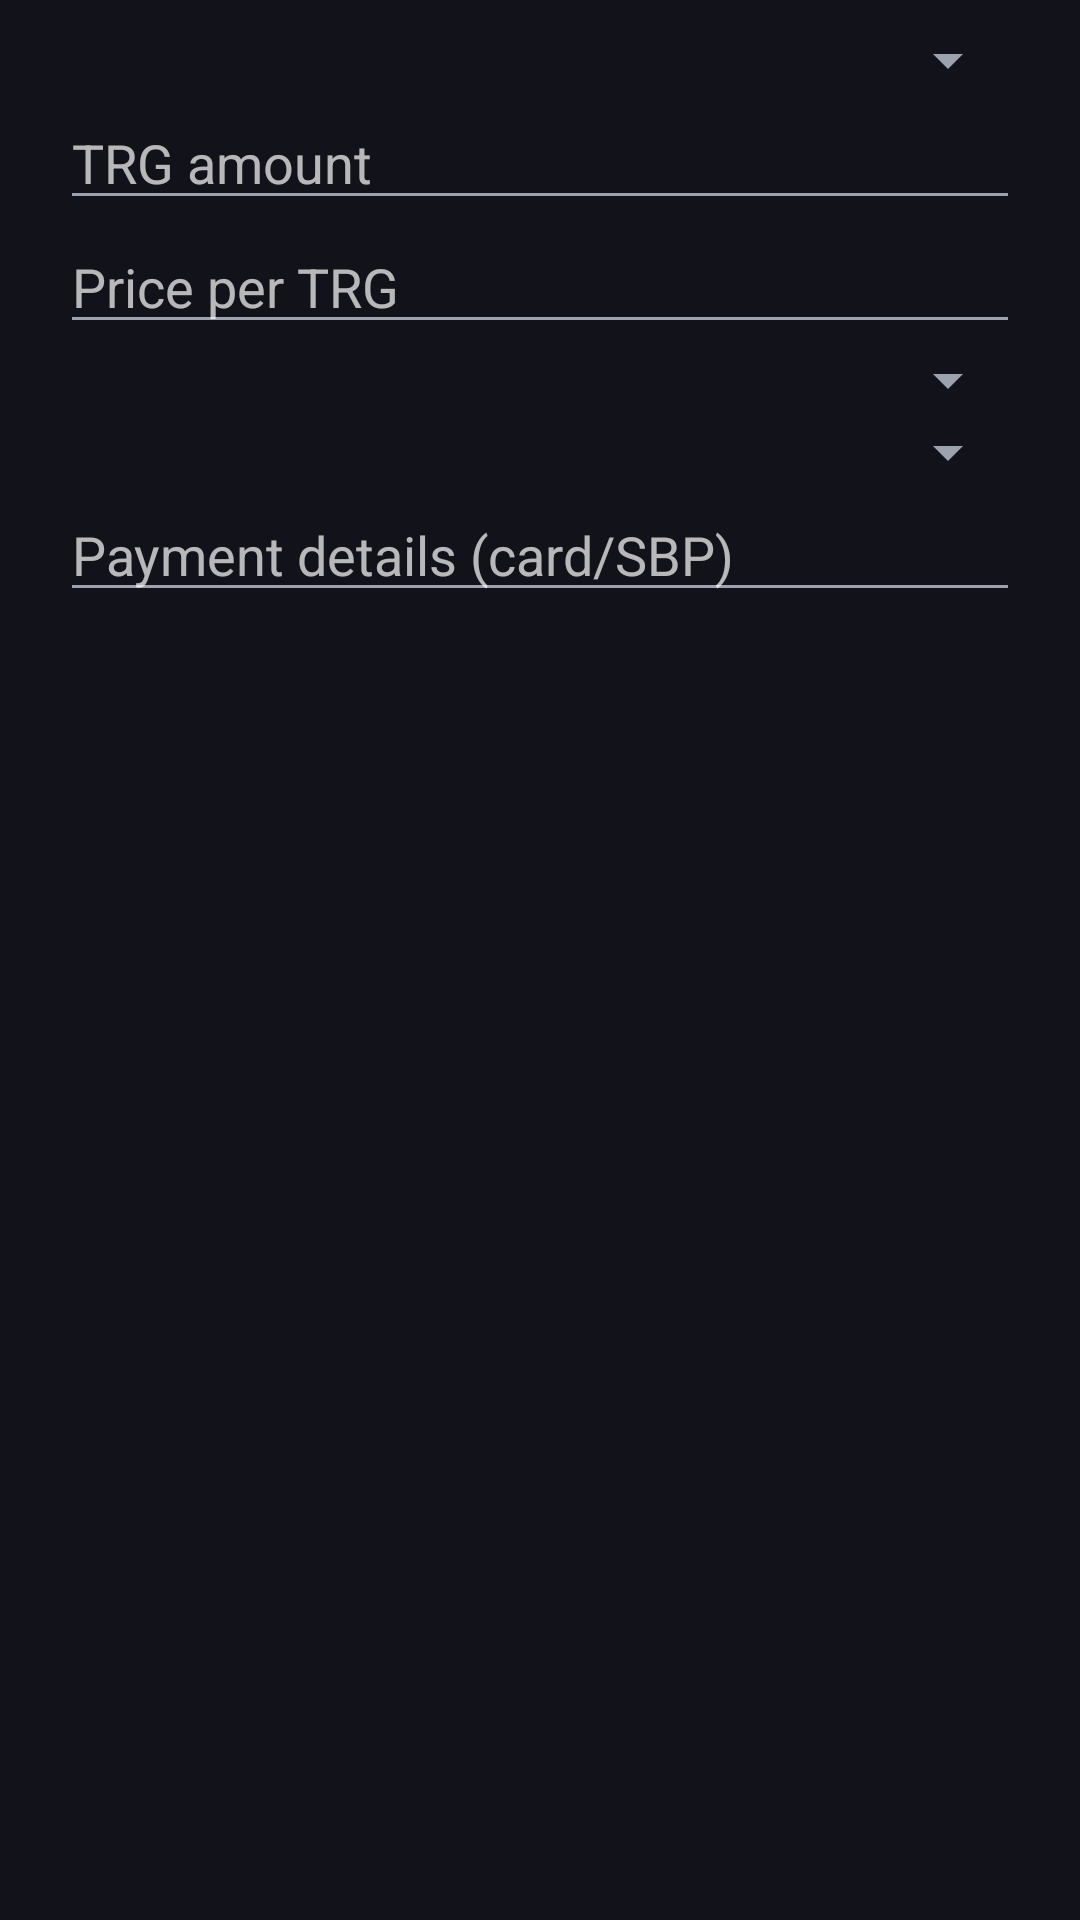

Android layout source for this screen:
<!-- AndroidManifest.xml: application theme Theme.Triger.Dark -->
<!-- res/layout/dialog_create_order.xml -->
<?xml version="1.0" encoding="utf-8"?>
<ScrollView xmlns:android="http://schemas.android.com/apk/res/android"
    android:layout_width="match_parent"
    android:layout_height="wrap_content">

    <LinearLayout
        android:layout_width="match_parent"
        android:layout_height="wrap_content"
        android:orientation="vertical"
        android:paddingStart="20dp"
        android:paddingTop="8dp"
        android:paddingEnd="20dp">

        <Spinner
            android:id="@+id/spinner_order_type"
            android:layout_width="match_parent"
            android:layout_height="wrap_content" />

        <EditText
            android:id="@+id/et_order_amount"
            android:layout_width="match_parent"
            android:layout_height="wrap_content"
            android:hint="@string/exchange_order_amount_hint"
            android:inputType="numberDecimal"
            android:singleLine="true" />

        <EditText
            android:id="@+id/et_order_price"
            android:layout_width="match_parent"
            android:layout_height="wrap_content"
            android:hint="@string/exchange_order_price_hint"
            android:inputType="numberDecimal"
            android:singleLine="true" />

        <Spinner
            android:id="@+id/spinner_order_currency"
            android:layout_width="match_parent"
            android:layout_height="wrap_content" />

        <Spinner
            android:id="@+id/spinner_order_method"
            android:layout_width="match_parent"
            android:layout_height="wrap_content" />

        <EditText
            android:id="@+id/et_order_details"
            android:layout_width="match_parent"
            android:layout_height="wrap_content"
            android:hint="@string/exchange_order_details_hint"
            android:inputType="text"
            android:maxLines="3" />
    </LinearLayout>
</ScrollView>
<!-- resources referenced by this layout -->
<resources>
  <string name="exchange_order_amount_hint">TRG amount</string>
  <string name="exchange_order_details_hint">Payment details (card/SBP)</string>
  <string name="exchange_order_price_hint">Price per TRG</string>
  <style name="Theme.Triger.Dark" parent="Theme.MaterialComponents.NoActionBar">
          <item name="colorPrimary">@color/accent_purple</item>
          <item name="colorPrimaryVariant">@color/purple_dark</item>
          <item name="colorOnPrimary">@color/white</item>
          <item name="colorSecondary">@color/accent_blue</item>
          <item name="colorSecondaryVariant">@color/blue_dark</item>
          <item name="colorOnSecondary">@color/white</item>
          <item name="colorAccent">@color/accent_blue</item>
          <item name="colorError">@color/danger_red</item>
          <item name="colorOnError">@color/white</item>
  
          <item name="android:colorBackground">@color/bg_dark</item>
          <item name="colorSurface">@color/card_dark</item>
          <item name="colorOnSurface">@color/text_primary_dark</item>
  
          <item name="android:textColorPrimary">@color/text_primary_dark</item>
          <item name="android:textColorSecondary">@color/text_secondary_dark</item>
  
          <item name="android:windowBackground">@color/bg_dark</item>
          <item name="android:statusBarColor">@color/bg_dark</item>
          <item name="android:navigationBarColor">@color/card_dark</item>
          <item name="android:windowLightStatusBar">false</item>
  
          <item name="walletItemBg">@color/surface_variant_dark</item>
          <item name="walletItemStroke">@color/stroke_dark</item>
  
          <item name="bottomNavigationStyle">@style/Triger.BottomNav.Dark</item>
      </style>
  <color name="accent_purple">#8B5CF6</color>
  <color name="purple_dark">#7C3AED</color>
  <color name="white">#FFFFFF</color>
  <color name="accent_blue">#3B82F6</color>
  <color name="blue_dark">#2563EB</color>
  <color name="danger_red">#EF4444</color>
  <color name="bg_dark">#12121A</color>
  <color name="card_dark">#1E1E2A</color>
  <color name="text_primary_dark">#F5F5F7</color>
  <color name="text_secondary_dark">#9CA3AF</color>
  <color name="surface_variant_dark">#26263A</color>
  <color name="stroke_dark">#22FFFFFF</color>
  <style name="Triger.BottomNav.Dark" parent="Widget.MaterialComponents.BottomNavigationView.Colored">
          <item name="itemIconTint">@color/bottom_nav_item_dark</item>
          <item name="itemTextColor">@color/bottom_nav_item_dark</item>
          <item name="itemBackground">?attr/selectableItemBackgroundBorderless</item>
          <item name="android:background">@color/card_dark</item>
      </style>
</resources>
